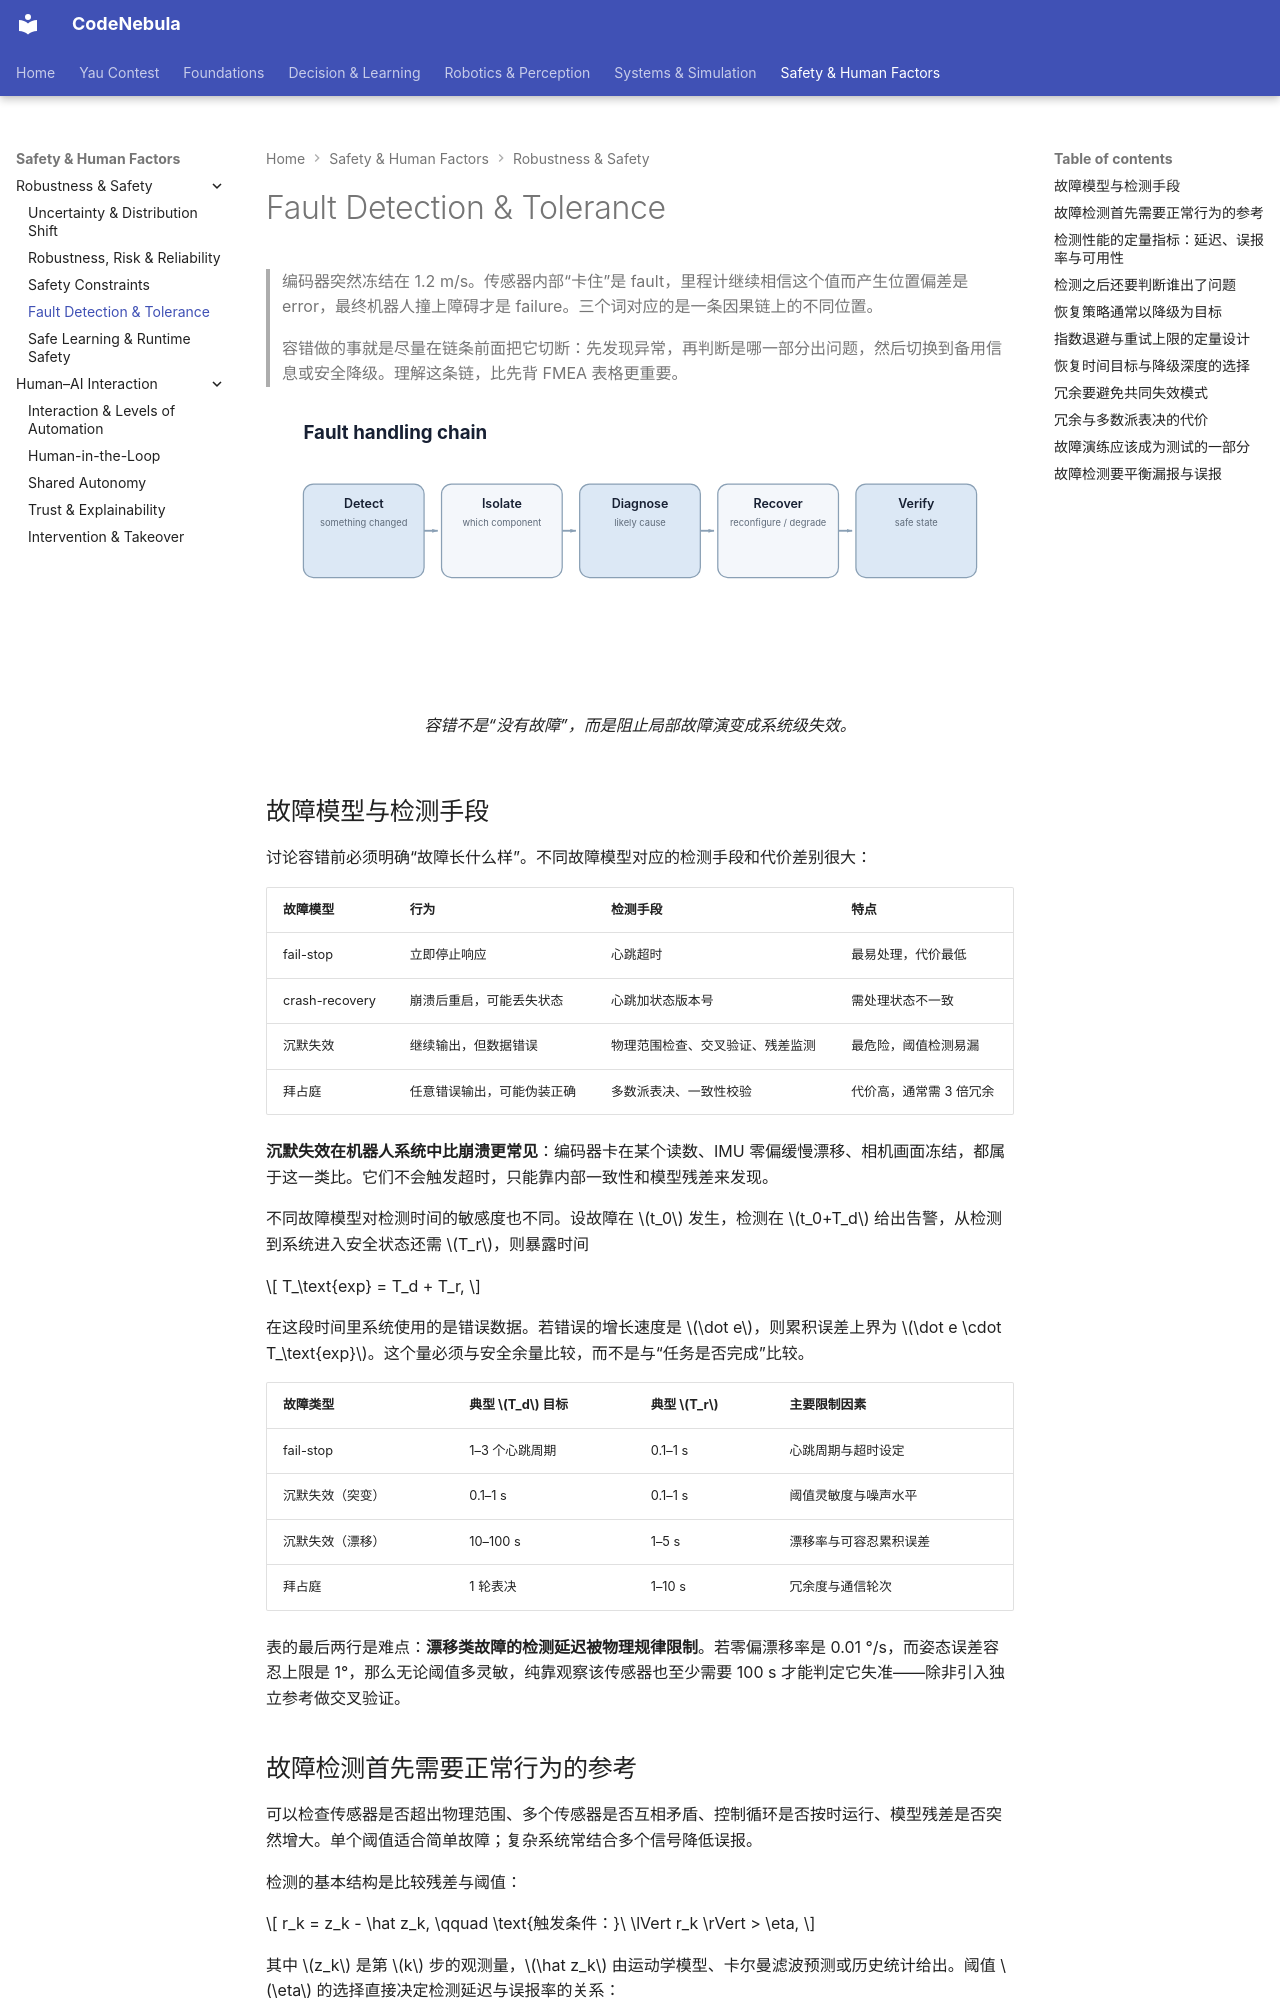

repository: Raymond-223/CodeNebula-mkdocs · page: safety-human-factors/robustness-safety/04-fault-tolerance/index.html · generator: mkdocs

# Fault Detection & Tolerance

> 编码器突然冻结在 1.2 m/s。传感器内部“卡住”是 fault，里程计继续相信这个值而产生位置偏差是 error，最终机器人撞上障碍才是 failure。三个词对应的是一条因果链上的不同位置。
>
> 容错做的事就是尽量在链条前面把它切断：先发现异常，再判断是哪一部分出问题，然后切换到备用信息或安全降级。理解这条链，比先背 FMEA 表格更重要。

<figure markdown="span">
  ![故障从发生到系统失效之间可以通过检测、隔离和恢复打断。](../../assets/diagrams/fault-chain.svg)
  <figcaption markdown="span">容错不是“没有故障”，而是阻止局部故障演变成系统级失效。</figcaption>
</figure>

## 故障模型与检测手段

讨论容错前必须明确“故障长什么样”。不同故障模型对应的检测手段和代价差别很大：

| 故障模型 | 行为 | 检测手段 | 特点 |
|---|---|---|---|
| fail-stop | 立即停止响应 | 心跳超时 | 最易处理，代价最低 |
| crash-recovery | 崩溃后重启，可能丢失状态 | 心跳加状态版本号 | 需处理状态不一致 |
| 沉默失效 | 继续输出，但数据错误 | 物理范围检查、交叉验证、残差监测 | 最危险，阈值检测易漏 |
| 拜占庭 | 任意错误输出，可能伪装正确 | 多数派表决、一致性校验 | 代价高，通常需 3 倍冗余 |

**沉默失效在机器人系统中比崩溃更常见**：编码器卡在某个读数、IMU 零偏缓慢漂移、相机画面冻结，都属于这一类比。它们不会触发超时，只能靠内部一致性和模型残差来发现。

不同故障模型对检测时间的敏感度也不同。设故障在 $t_0$ 发生，检测在 $t_0+T_d$ 给出告警，从检测到系统进入安全状态还需 $T_r$，则暴露时间

$$
T_\text{exp} = T_d + T_r,
$$

在这段时间里系统使用的是错误数据。若错误的增长速度是 $\dot e$，则累积误差上界为 $\dot e \cdot T_\text{exp}$。这个量必须与安全余量比较，而不是与“任务是否完成”比较。

| 故障类型 | 典型 $T_d$ 目标 | 典型 $T_r$ | 主要限制因素 |
|---|---|---|---|
| fail-stop | 1–3 个心跳周期 | 0.1–1 s | 心跳周期与超时设定 |
| 沉默失效（突变） | 0.1–1 s | 0.1–1 s | 阈值灵敏度与噪声水平 |
| 沉默失效（漂移） | 10–100 s | 1–5 s | 漂移率与可容忍累积误差 |
| 拜占庭 | 1 轮表决 | 1–10 s | 冗余度与通信轮次 |

表的最后两行是难点：**漂移类故障的检测延迟被物理规律限制**。若零偏漂移率是 0.01 °/s，而姿态误差容忍上限是 1°，那么无论阈值多灵敏，纯靠观察该传感器也至少需要 100 s 才能判定它失准——除非引入独立参考做交叉验证。
